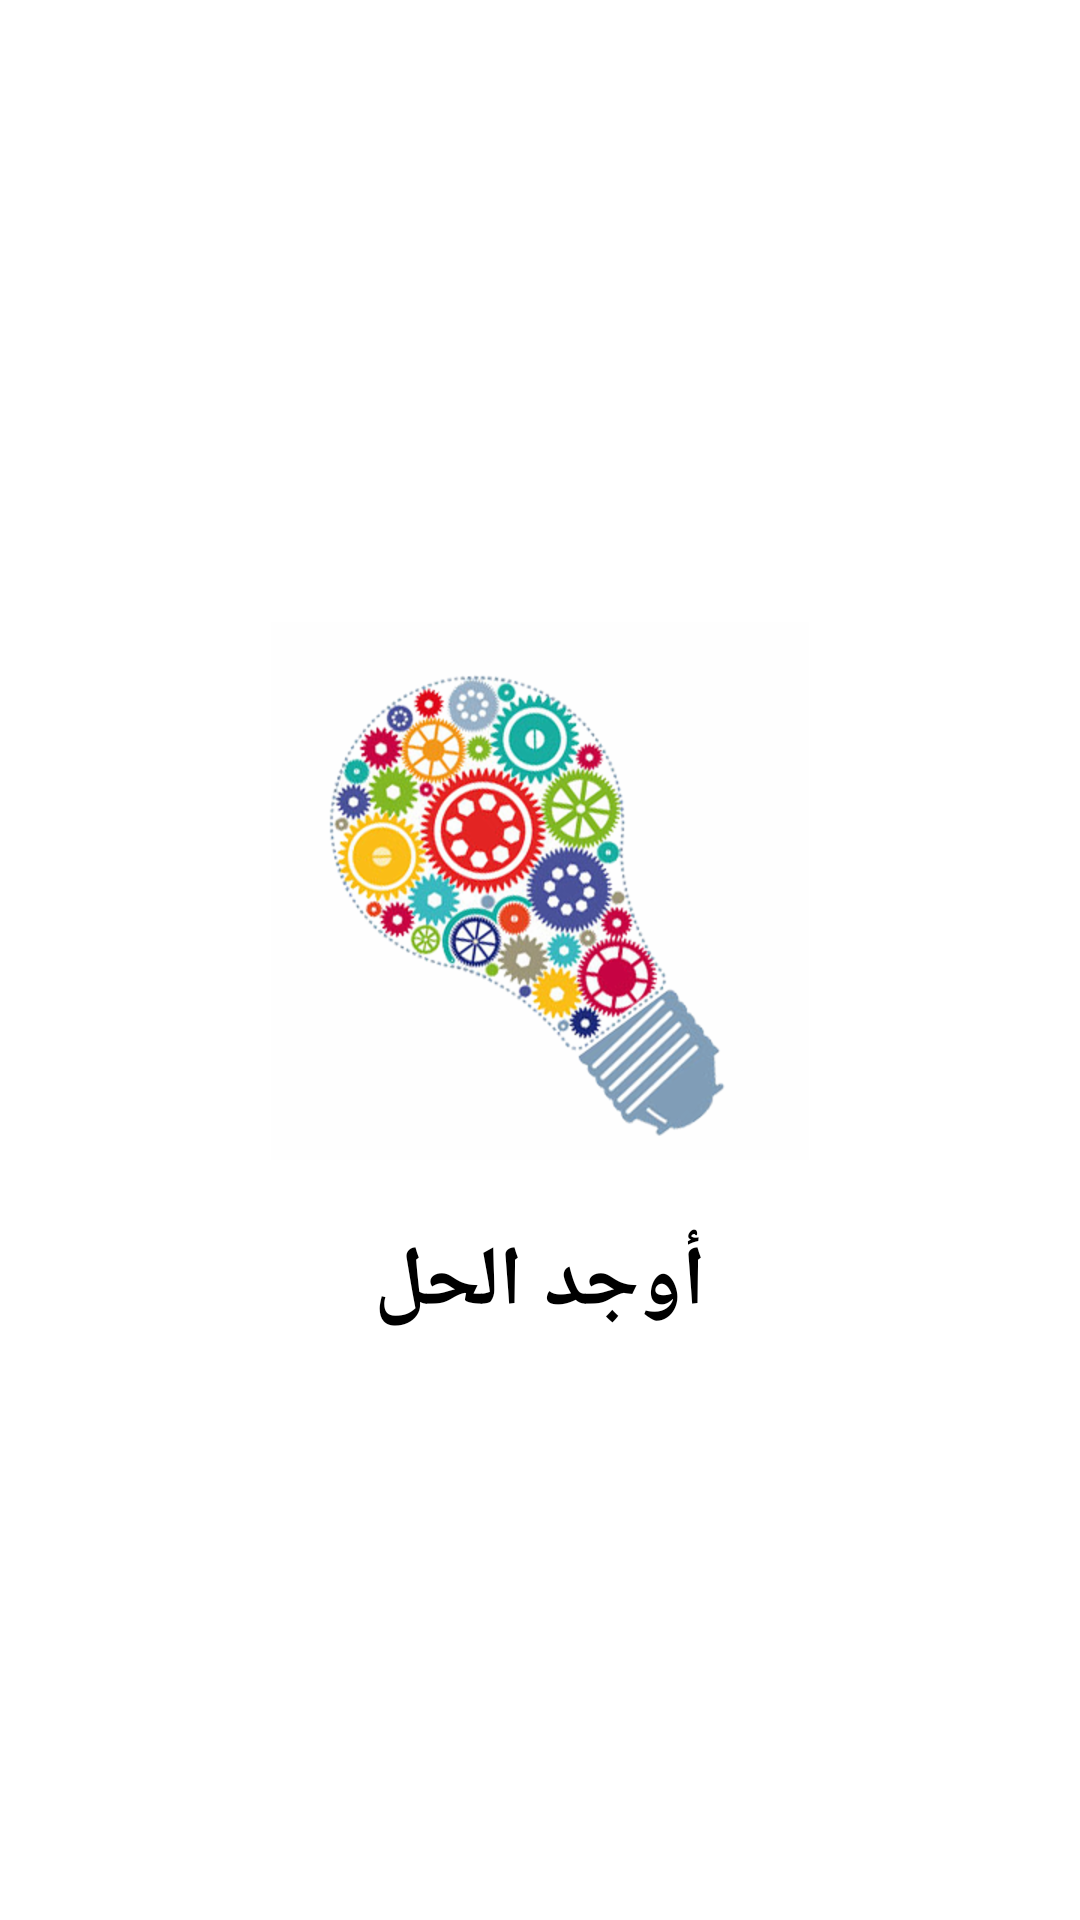

Reconstruct the res/layout file that produces this screen, plus the resources it refers to.
<!-- AndroidManifest.xml: application theme Theme.FindTheSolution -->
<!-- res/layout/activity_splash.xml -->
<?xml version="1.0" encoding="utf-8"?>
<androidx.constraintlayout.widget.ConstraintLayout xmlns:android="http://schemas.android.com/apk/res/android"
    xmlns:app="http://schemas.android.com/apk/res-auto"
    xmlns:tools="http://schemas.android.com/tools"
    android:layout_width="match_parent"
    android:layout_height="match_parent"
    tools:context=".activity.Splash">

    <ImageView
        android:id="@+id/splash_img_logo"
        android:layout_width="wrap_content"
        android:layout_height="wrap_content"
        android:src="@drawable/logo"
        app:layout_constraintTop_toTopOf="parent"
        app:layout_constraintBottom_toBottomOf="parent"
        app:layout_constraintEnd_toEndOf="parent"
        app:layout_constraintStart_toStartOf="parent"
        app:layout_constraintVertical_bias="0.45"
        tools:ignore="ContentDescription" />

    <TextView
        android:id="@+id/splash_tv_text_bottom"
        android:layout_width="wrap_content"
        android:layout_height="wrap_content"
        android:textColor="@color/black"
        android:textSize="@dimen/splash_tv_text_bottom_text_size"
        android:text="@string/splash_tv_text_bottom"
        android:textStyle="bold"
        app:layout_constraintStart_toStartOf="parent"
        app:layout_constraintEnd_toEndOf="parent"
        app:layout_constraintBottom_toBottomOf="parent"
        app:layout_constraintTop_toBottomOf="@+id/splash_img_logo"
        app:layout_constraintVertical_bias="0.1"
        />
</androidx.constraintlayout.widget.ConstraintLayout>
<!-- resources referenced by this layout -->
<resources>
  <dimen name="splash_tv_text_bottom_text_size">28sp</dimen>
  <!-- drawable logo: png bitmap (drawable-hdpi, 74340 bytes) -->
  <string name="splash_tv_text_bottom">أوجد الحل</string>
  <style name="Theme.FindTheSolution" parent="Theme.MaterialComponents.DayNight.NoActionBar">
          
          <item name="colorPrimary">@color/purple_500</item>
          <item name="colorPrimaryVariant">@color/purple_700</item>
          <item name="colorOnPrimary">@color/white</item>
          
          <item name="colorSecondary">@color/teal_200</item>
          <item name="colorSecondaryVariant">@color/teal_700</item>
          <item name="colorOnSecondary">@color/black</item>
          
          <item name="android:statusBarColor">?attr/colorPrimaryVariant</item>
          
      </style>
  <!-- not gathered from this repository: default colours our renderer supplied (Android Studio template values) -->
  <color name="purple_500">#FF6200EE</color>
  <color name="purple_700">#FF3700B3</color>
  <color name="teal_200">#FF03DAC5</color>
  <color name="teal_700">#FF018786</color>
  <color name="black">#FF000000</color>
  <color name="white">#FFFFFFFF</color>
</resources>
